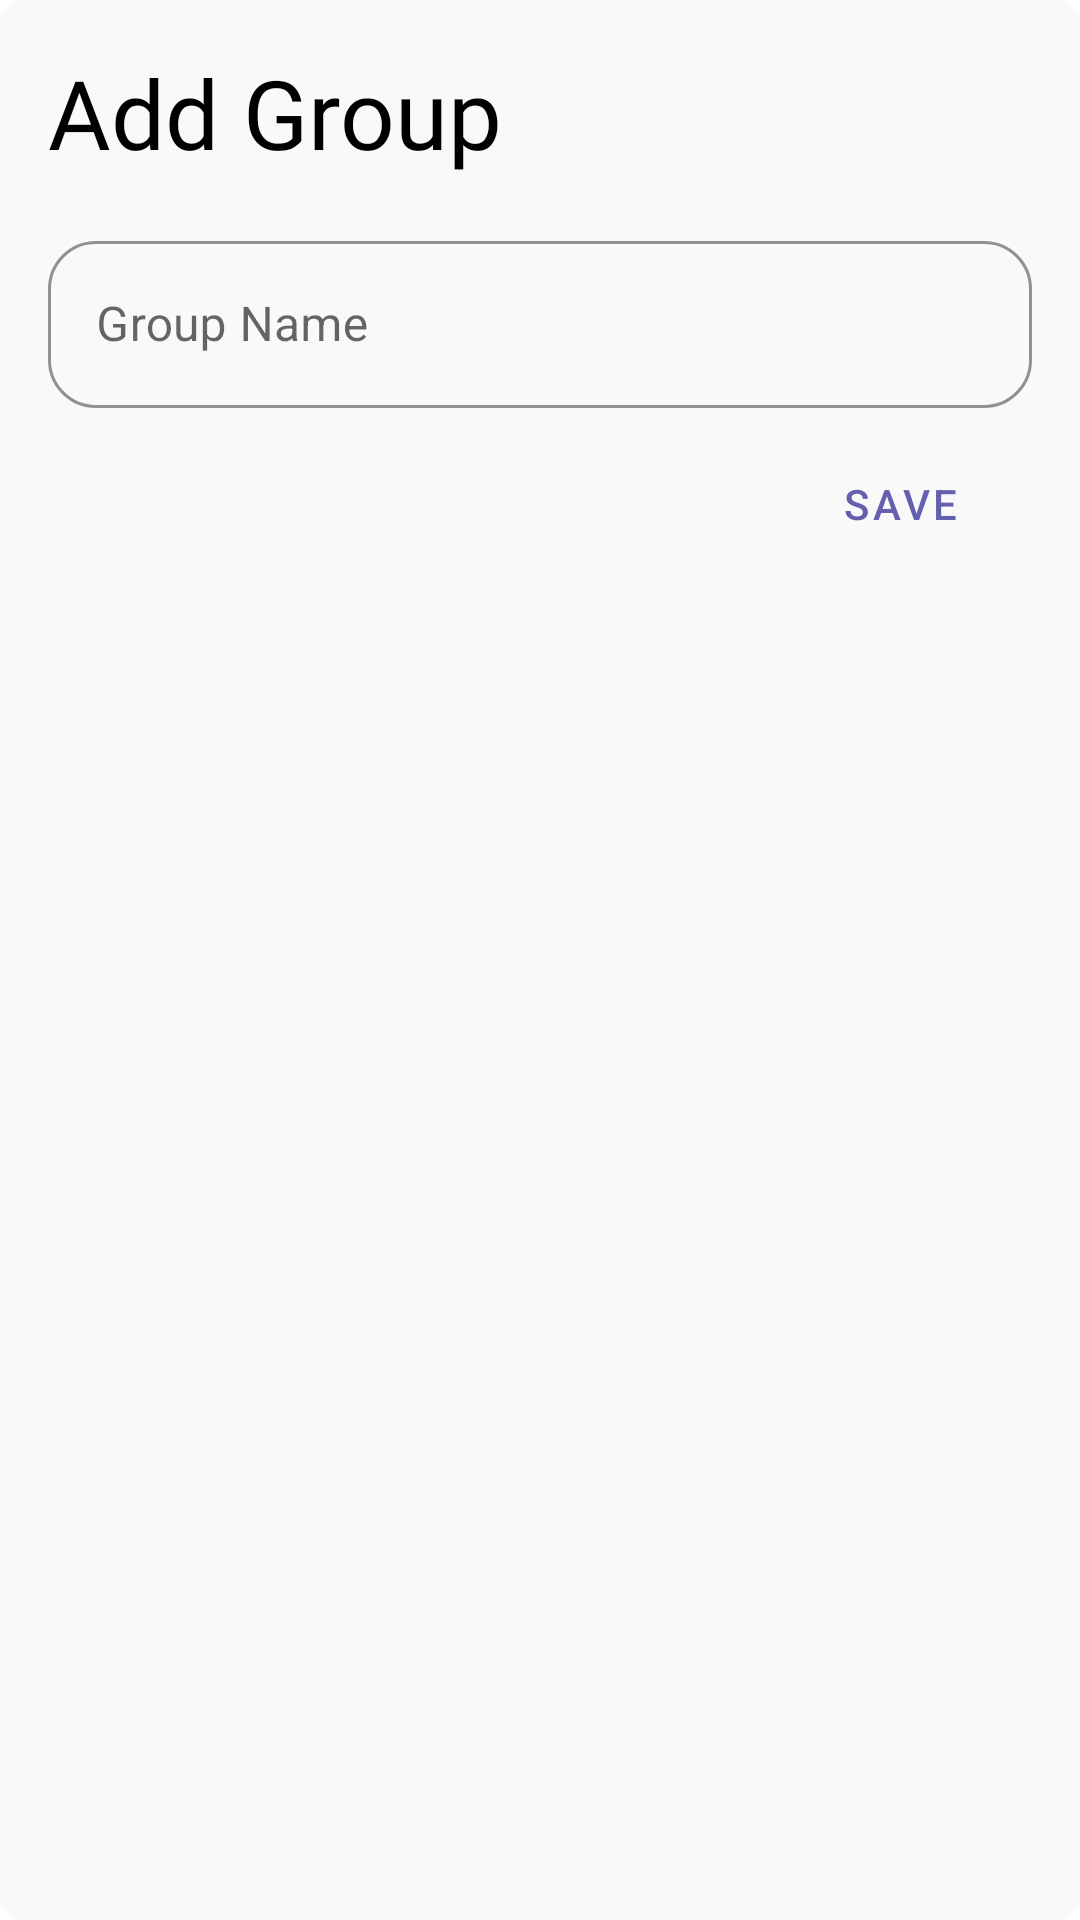

The Android layout XML behind this screen, and the referenced resources:
<!-- AndroidManifest.xml: application theme Theme.Note -->
<!-- res/layout/fragment_crud_group.xml -->
<?xml version="1.0" encoding="utf-8"?>
<androidx.constraintlayout.widget.ConstraintLayout xmlns:android="http://schemas.android.com/apk/res/android"
    xmlns:app="http://schemas.android.com/apk/res-auto"
    android:layout_width="match_parent"
    android:layout_height="wrap_content"
    android:background="@drawable/add_note_edittext_bg"
    android:padding="16dp">

    <TextView
        android:id="@+id/tvAddGroup"
        android:layout_width="wrap_content"
        android:layout_height="wrap_content"

        android:fontFamily="@font/latoregular"
        android:text="@string/add_group"
        android:textColor="?attr/colorOnPrimary"
        android:textSize="32sp"

        app:layout_constraintLeft_toLeftOf="parent"
        app:layout_constraintTop_toTopOf="parent" />

    <com.google.android.material.textfield.TextInputLayout
        android:id="@+id/tilAddGroupName"
        android:layout_width="match_parent"
        android:layout_height="wrap_content"

        android:layout_marginTop="16dp"
        app:layout_constraintLeft_toLeftOf="parent"
        app:layout_constraintRight_toRightOf="parent"
        app:layout_constraintTop_toBottomOf="@id/tvAddGroup"
        style="@style/Widget.MaterialComponents.TextInputLayout.OutlinedBox"
        android:hint="@string/group_name"
        app:boxStrokeColor="@color/primarypurple"
        app:hintTextColor="@color/primarypurple"

        app:boxCornerRadiusBottomEnd="16dp"
        app:boxCornerRadiusTopEnd="16dp"
        app:boxCornerRadiusBottomStart="16dp"
        app:boxCornerRadiusTopStart="16dp"
        >

        <com.google.android.material.textfield.TextInputEditText
            android:id="@+id/etAddGroupName"
            android:layout_width="match_parent"
            android:layout_height="match_parent"
            android:textColor="@color/black"
            android:textColorHint="@color/black"
            android:textCursorDrawable="@drawable/cursor_color"
            />

    </com.google.android.material.textfield.TextInputLayout>


    <LinearLayout
        android:layout_width="match_parent"
        android:layout_height="wrap_content"
        android:layout_marginTop="8dp"
        android:gravity="end"
        android:orientation="horizontal"
        app:layout_constraintTop_toBottomOf="@id/tilAddGroupName"
        app:layout_constraintLeft_toLeftOf="parent"
        app:layout_constraintRight_toRightOf="parent"
        >

        <com.google.android.material.button.MaterialButton
            android:id="@+id/btnSaveGroup"
            style="@style/Widget.MaterialComponents.Button.TextButton"
            android:layout_width="wrap_content"
            android:layout_height="wrap_content"
            android:layout_gravity="end"
            android:text="@string/save"
            android:textColor="@color/primarypurple" />

        <com.google.android.material.button.MaterialButton
            android:id="@+id/btnDeleteGroup"
            android:layout_width="wrap_content"
            android:layout_height="wrap_content"
            android:layout_gravity="end"
            android:backgroundTint="@color/primarypurple"
            android:text="@string/delete"
            android:textColor="@color/white"
            android:visibility="gone" />

    </LinearLayout>

</androidx.constraintlayout.widget.ConstraintLayout>
<!-- resources referenced by this layout -->
<resources>
  <color name="black">#FF000000</color>
  <color name="primarypurple">#655fb0</color>
  <color name="white">#FFFFFFFF</color>
  <!-- drawable add_note_edittext_bg (drawable) -->
  <?xml version="1.0" encoding="utf-8"?>
  <shape xmlns:android="http://schemas.android.com/apk/res/android">
  
      <solid android:color="@color/darkwhite"/>
      <corners android:radius="8dp"/>
  
  </shape>
  <!-- drawable cursor_color (drawable) -->
  <?xml version="1.0" encoding="utf-8"?>
  <shape xmlns:android="http://schemas.android.com/apk/res/android">
      <size android:width="3dp"/>
      <solid android:color="@color/primarypurple"/>
  </shape>
  <string name="add_group">Add Group</string>
  <string name="delete">Delete</string>
  <string name="group_name">Group Name</string>
  <string name="save">Save</string>
  <style name="Theme.Note" parent="Theme.MaterialComponents.Light.NoActionBar">
          
          <item name="colorPrimary">@color/black</item>
          <item name="colorPrimaryVariant">@color/secondary_white</item>
          <item name="colorOnPrimary">@color/black</item>
          
          <item name="colorSecondary">@color/primarypurple</item>
          <item name="colorSecondaryVariant">@color/purplevariant</item>
          <item name="colorOnSecondary">@color/grey_dark</item>
          
          <item name="android:statusBarColor">?attr/colorOnPrimary</item>
          
          <item name="popupMenuStyle">@style/popupMenuStyle</item>
          <item name="materialCalendarTheme">@style/CustomMaterialCalendar</item>
          <item name="colorAccent">@color/primarypurple</item>
  
      </style>
  <color name="darkwhite">#f9f9f9</color>
  <color name="secondary_white">#fcfcfc</color>
  <color name="purplevariant">#655fff</color>
  <color name="grey_dark">#b3b6bd</color>
  <style name="popupMenuStyle">
          <item name="android:popupBackground">@color/black</item>
          <item name="fontFamily">@font/latoregular</item>
          <item name="android:textSize">14sp</item>
      </style>
  <style name="CustomMaterialCalendar" parent="ThemeOverlay.MaterialComponents.MaterialCalendar">
          <item name="colorPrimary">@color/primarypurple</item>
          <item name="colorOnPrimary">@color/white</item>
          <item name="shapeAppearanceSmallComponent">@style/ShapeAppearance.App.SmallComponent</item>
          <item name="shapeAppearanceMediumComponent">@style/ShapeAppearance.App.MediumComponent
          </item>
      </style>
  <style name="ShapeAppearance.App.SmallComponent" parent="ShapeAppearance.MaterialComponents.SmallComponent">
          <item name="cornerFamily">rounded</item>
      </style>
  <style name="ShapeAppearance.App.MediumComponent" parent="ShapeAppearance.MaterialComponents.MediumComponent">
          <item name="cornerSize">16dp</item>
      </style>
</resources>
